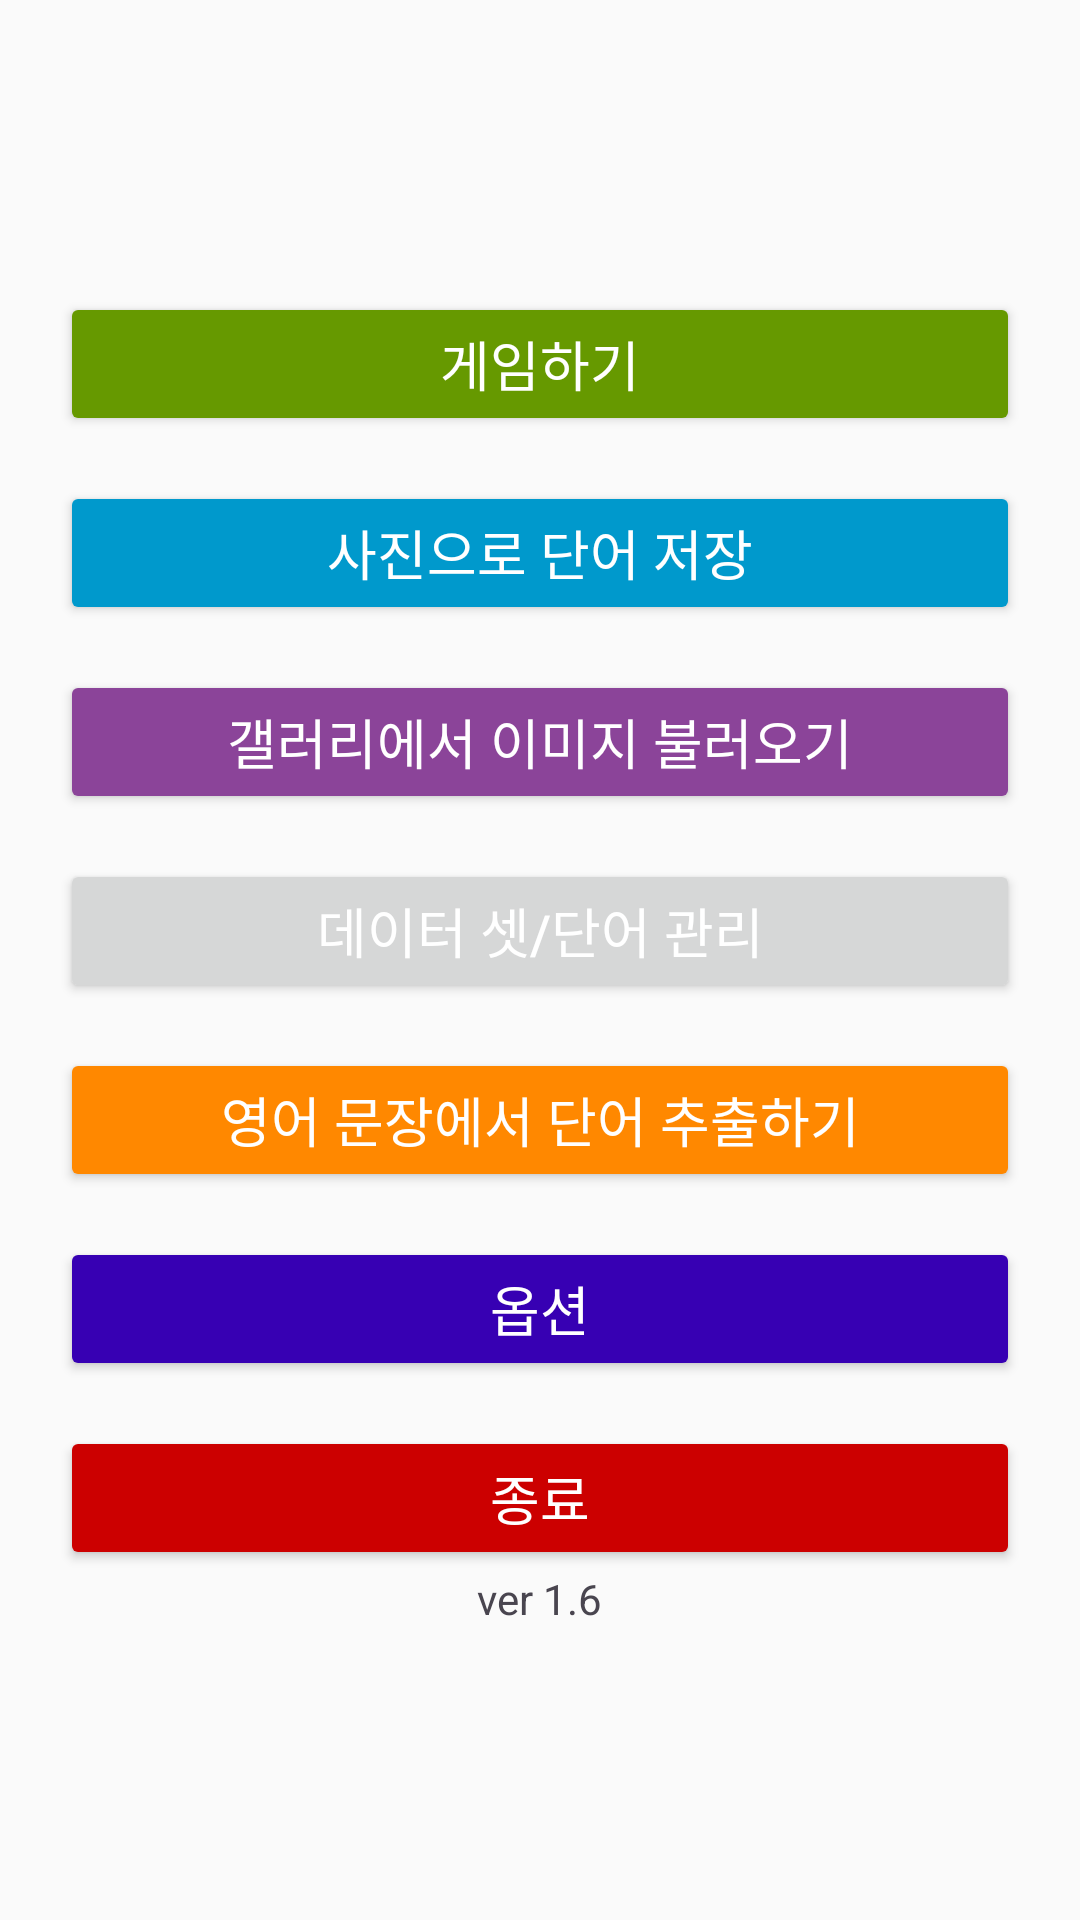

The Android layout XML behind this screen, and the referenced resources:
<!-- AndroidManifest.xml: application theme Theme.Projectocr -->
<!-- res/layout/activity_main.xml -->
<?xml version="1.0" encoding="utf-8"?>
<androidx.constraintlayout.widget.ConstraintLayout xmlns:android="http://schemas.android.com/apk/res/android"
    xmlns:app="http://schemas.android.com/apk/res-auto"
    xmlns:tools="http://schemas.android.com/tools"
    android:id="@+id/main"
    android:layout_width="match_parent"
    android:layout_height="match_parent"
    tools:context=".MainActivity">

    <LinearLayout
        android:layout_width="match_parent"
        android:layout_height="match_parent"
        android:background="#FAFAFA"
        android:gravity="center"
        android:orientation="vertical"
        android:padding="20dp"
        tools:layout_editor_absoluteX="201dp"
        tools:layout_editor_absoluteY="-288dp">

        
        <Button
            android:id="@+id/btnGame"
            android:layout_width="match_parent"
            android:layout_height="wrap_content"
            android:layout_marginBottom="15dp"
            android:text="게임하기"
            android:backgroundTint="@android:color/holo_green_dark"
            android:textColor="@android:color/white"
            android:textSize="18sp" />

        
        <Button
            android:id="@+id/btnSaveWords"
            android:layout_width="match_parent"
            android:layout_height="wrap_content"
            android:layout_marginBottom="15dp"
            android:text="사진으로 단어 저장"
            android:backgroundTint="@android:color/holo_blue_dark"
            android:textColor="@android:color/white"
            android:textSize="18sp" />
        
        <Button
            android:id="@+id/btnDocument"
            android:layout_width="match_parent"
            android:layout_height="wrap_content"
            android:layout_marginBottom="15dp"
            android:backgroundTint="#8B4499"
            android:text="갤러리에서 이미지 불러오기"
            android:textColor="@android:color/white"
            android:textSize="18sp" />

        
        <Button
            android:id="@+id/btnWordManagement"
            android:layout_width="match_parent"
            android:layout_height="wrap_content"
            android:layout_marginBottom="15dp"
            android:text="데이터 셋/단어 관리"
            android:textColor="@android:color/white"
            android:textSize="18sp" />

        
        <Button
            android:id="@+id/btnSentence"
            android:layout_width="match_parent"
            android:layout_height="wrap_content"
            android:layout_marginBottom="15dp"
            android:backgroundTint="@android:color/holo_orange_dark"
            android:text="영어 문장에서 단어 추출하기"
            android:textColor="@android:color/white"
            android:textSize="18sp" />

        <Button
            android:id="@+id/btnOption"
            android:layout_width="match_parent"
            android:layout_height="wrap_content"
            android:layout_marginBottom="15dp"
            android:backgroundTint="@color/design_default_color_primary_variant"
            android:text="옵션"
            android:textColor="@android:color/white"
            android:textSize="18sp" />

        
        <Button
            android:id="@+id/btnExit"
            android:layout_width="match_parent"
            android:layout_height="wrap_content"
            android:text="종료"
            android:backgroundTint="@android:color/holo_red_dark"
            android:textColor="@android:color/white"
            android:textSize="18sp" />

        <TextView
            android:id="@+id/Version"
            android:layout_width="wrap_content"
            android:layout_height="wrap_content"
            android:text="ver 1.6" />

    </LinearLayout>

</androidx.constraintlayout.widget.ConstraintLayout>
<!-- resources referenced by this layout -->
<resources>
  <style name="Theme.Projectocr" parent="Base.Theme.Projectocr" />
  <style name="Base.Theme.Projectocr" parent="Theme.Material3.DayNight.NoActionBar">
          
          
      </style>
</resources>
